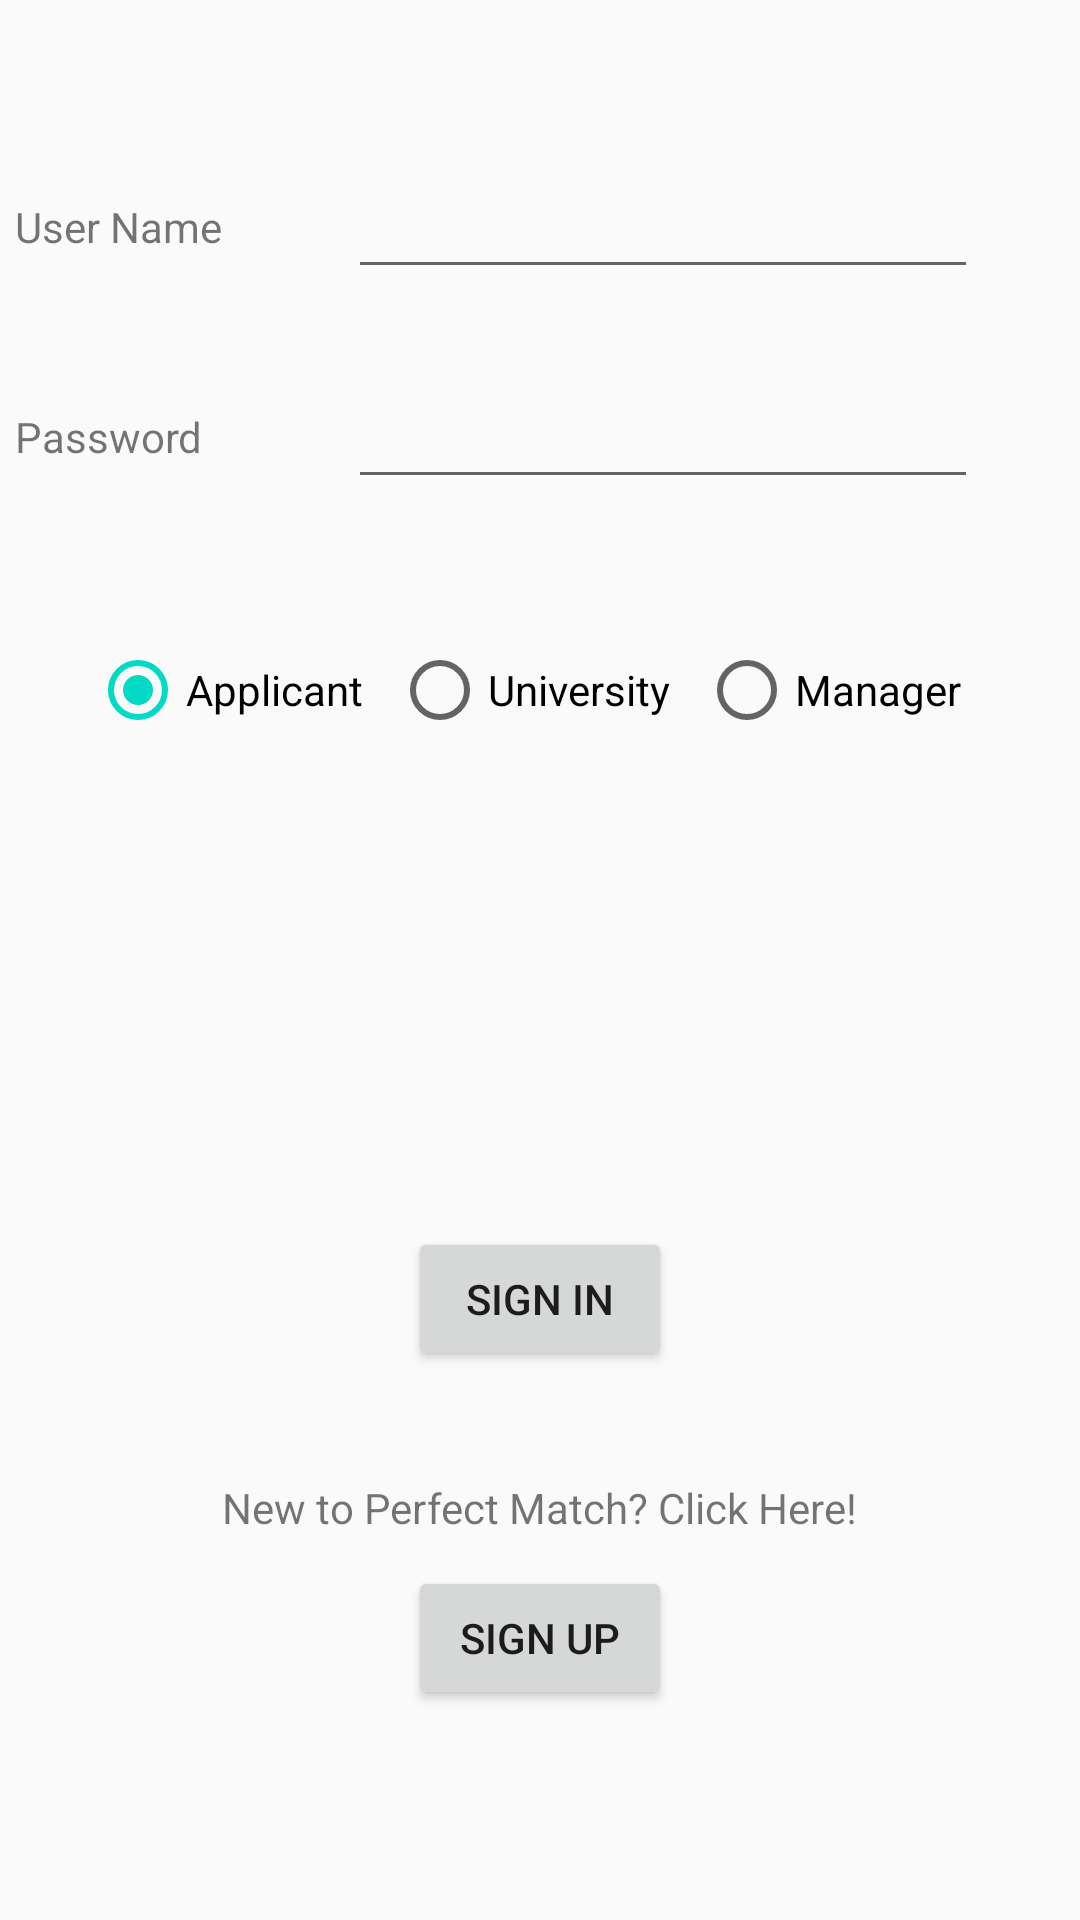

Layout XML and referenced resources for this Android screen:
<!-- AndroidManifest.xml: application theme AppTheme -->
<!-- res/layout/activity_home.xml -->
<?xml version="1.0" encoding="utf-8"?>
<RelativeLayout xmlns:android="http://schemas.android.com/apk/res/android"
    xmlns:tools="http://schemas.android.com/tools"
    android:layout_width="match_parent"
    android:layout_height="match_parent"
    tools:context=".Home">

    <Button
        android:id="@+id/btnSignIn"
        android:layout_width="wrap_content"
        android:layout_height="wrap_content"
        android:layout_alignParentBottom="true"
        android:layout_centerHorizontal="true"
        android:layout_marginBottom="183dp"
        android:text="@string/sign_in" />

    <Button
        android:id="@+id/btnSignUp"
        android:layout_width="wrap_content"
        android:layout_height="wrap_content"
        android:layout_alignStart="@+id/btnSignIn"
        android:layout_alignParentBottom="true"
        android:layout_marginStart="0dp"
        android:layout_marginBottom="70dp"
        android:text="@string/sign_up" />

    <TextView
        android:id="@+id/tvNewUser"
        android:layout_width="wrap_content"
        android:layout_height="wrap_content"
        android:layout_alignParentBottom="true"
        android:layout_centerHorizontal="true"
        android:layout_marginBottom="128dp"
        android:text="@string/new_user" />

    <EditText
        android:id="@+id/etName"
        android:layout_width="wrap_content"
        android:layout_height="wrap_content"
        android:layout_alignParentStart="true"
        android:layout_alignParentTop="true"
        android:layout_marginStart="116dp"
        android:layout_marginTop="55dp"
        android:ems="10"
        android:inputType="textPersonName"
        android:importantForAutofill="no" />

    <EditText
        android:id="@+id/etPassword"
        android:layout_width="wrap_content"
        android:layout_height="wrap_content"
        android:layout_alignEnd="@+id/etName"
        android:layout_alignParentTop="true"
        android:layout_marginTop="125dp"
        android:ems="10"
        android:inputType="textPassword"
        android:autofillHints="" />

    <RadioGroup
        android:id="@+id/rgType"
        android:layout_width="300dp"
        android:layout_height="wrap_content"
        android:layout_alignParentTop="true"
        android:layout_centerHorizontal="true"
        android:layout_marginTop="214dp"
        android:checkedButton="@+id/rbtnApplicant"
        android:orientation="horizontal">

        <RadioButton
            android:id="@+id/rbtnApplicant"
            android:layout_width="wrap_content"
            android:layout_height="wrap_content"
            android:layout_weight="1"
            android:text="@string/applicant" />

        <RadioButton
            android:id="@+id/rbtnUniversity"
            android:layout_width="wrap_content"
            android:layout_height="wrap_content"
            android:layout_weight="1"
            android:text="@string/university" />

        <RadioButton
            android:id="@+id/rbtnManager"
            android:layout_width="wrap_content"
            android:layout_height="wrap_content"
            android:layout_weight="1"
            android:text="@string/manager" />
    </RadioGroup>

    <TextView
        android:id="@+id/tvLogin"
        android:layout_width="wrap_content"
        android:layout_height="wrap_content"
        android:layout_alignParentTop="true"
        android:layout_marginTop="66dp"
        android:layout_toStartOf="@+id/tvNewUser"
        android:text="@string/user_name" />

    <TextView
        android:id="@+id/tvPassword"
        android:layout_width="wrap_content"
        android:layout_height="wrap_content"
        android:layout_alignStart="@+id/tvLogin"
        android:layout_alignParentTop="true"
        android:layout_marginTop="136dp"
        android:text="@string/password" />

</RelativeLayout>
<!-- resources referenced by this layout -->
<resources>
  <string name="applicant">Applicant</string>
  <string name="manager">Manager</string>
  <string name="new_user">New to Perfect Match? Click Here!</string>
  <string name="password">Password</string>
  <string name="sign_in">Sign In</string>
  <string name="sign_up">SIGN UP</string>
  <string name="university">University</string>
  <string name="user_name">User Name</string>
  <style name="AppTheme" parent="Theme.AppCompat.Light.DarkActionBar">
          
          <item name="colorPrimary">@color/colorPrimary</item>
          <item name="colorPrimaryDark">@color/colorPrimaryDark</item>
          <item name="colorAccent">@color/colorAccent</item>
      </style>
  <!-- not gathered from this repository: default colours our renderer supplied (Android Studio template values) -->
  <color name="colorPrimary">#FF6200EE</color>
  <color name="colorPrimaryDark">#FF3700B3</color>
  <color name="colorAccent">#FF03DAC5</color>
</resources>
